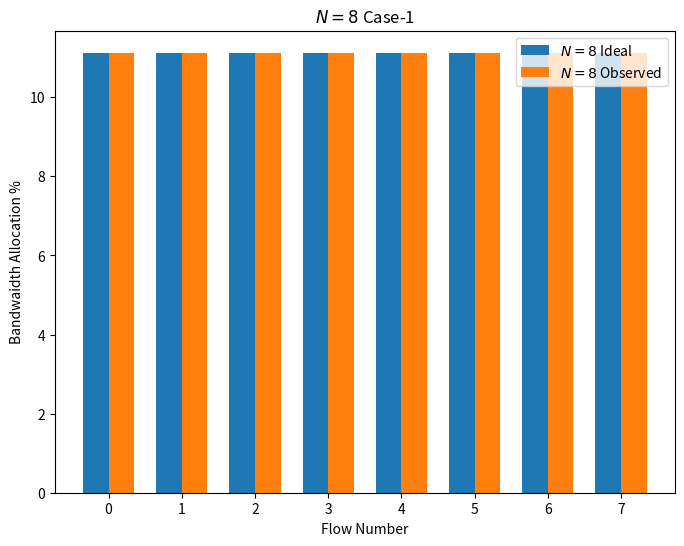
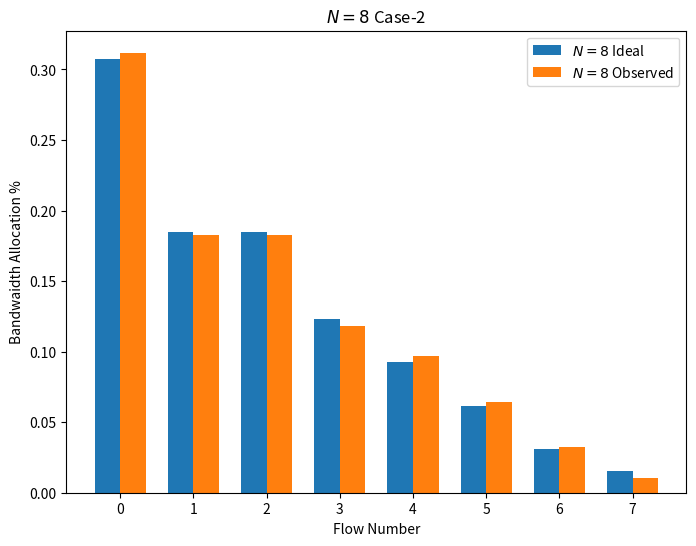
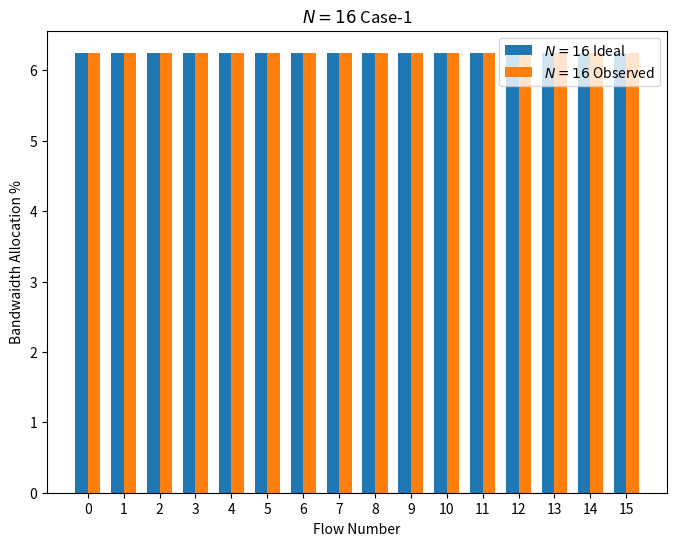
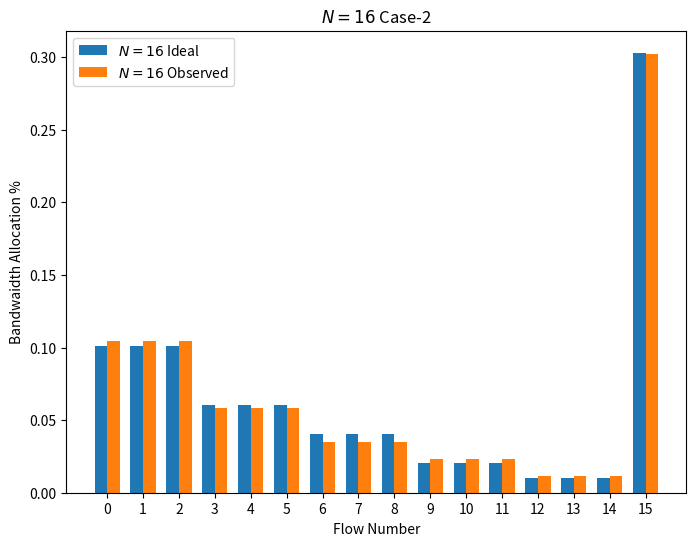

The script that saved these images, in order:

import matplotlib.pyplot as plt
import numpy as np


# Example data (replace with your actual data)
n8_1_ideal = [11.125] * 8
n8_1_obs = [11.125] * 8

n8_2_ideal = [20, 12, 12, 8, 6, 4, 2, 1]
n8_2_ideal = np.array(n8_2_ideal) / sum(n8_2_ideal)
n8_2_obs =  [1, 3, 6, 9, 11, 17, 17, 29]
n8_2_obs.reverse()
n8_2_obs = np.array(n8_2_obs) / sum(n8_2_obs)

n16_1_ideal = [6.25] * 16
n16_1_obs = [6.25] * 16

n16_2_ideal = [10, 10, 10, 6, 6, 6, 4, 4, 4, 2, 2, 2, 1, 1, 1, 30]
n16_2_obs = [9, 9, 9, 5, 5, 5, 3, 3, 3, 2, 2, 2, 1, 1, 1, 26]
n16_2_ideal = np.array(n16_2_ideal) / sum(n16_2_ideal)
n16_2_obs = np.array(n16_2_obs) / sum(n16_2_obs)

# List of all data pairs
data_pairs = [
    ("$N=8$ Case-1", n8_1_ideal, n8_1_obs),
    ("$N=8$ Case-2", n8_2_ideal, n8_2_obs),
    ("$N=16$ Case-1", n16_1_ideal, n16_1_obs),
    ("$N=16$ Case-2", n16_2_ideal, n16_2_obs)
]

# Plot each pair
for name, ideal, obs in data_pairs:
    indices = np.arange(len(ideal))
    assert len(ideal) == len(obs)
    width = 0.35  # Width of the bars

    plt.figure(figsize=(8, 6))
    plt.bar(indices - width/2, ideal, width, label=f'{name.split()[0]} Ideal')
    plt.bar(indices + width/2, obs, width, label=f'{name.split()[0]} Observed')

    plt.xlabel('Flow Number')
    plt.ylabel('Bandwaidth Allocation %')
    plt.title(f'{name}')
    plt.xticks(indices)
    plt.legend()

    plt.savefig(str(name.split()[0].replace('$','') + '_' + name.split('-')[-1] + '.png'))

